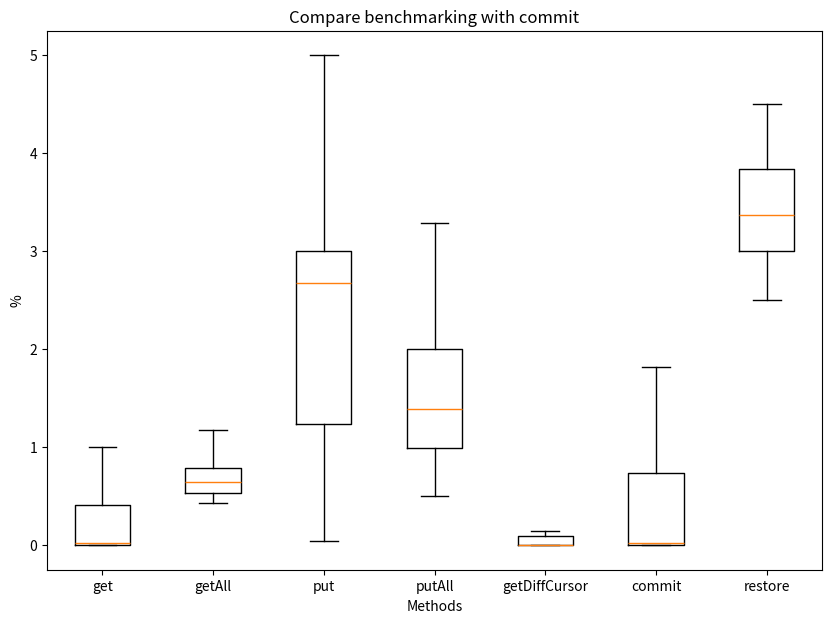

Here is the Python script that generated this plot:
import matplotlib.pyplot as plt
import numpy as np

np.random.seed(10)
data_get = [1.0, 1.0, 0.02702702702702703, 0.02777777777777778, 0.00010689470871191875, 8.489685032685287e-05, 0.3333333333333333, 0.3333333333333333, 0.027397260273972605, 0.027397260273972605, 0.0001287719448856076, 0.0001840688417468133, 0.4, 0.6, 0.024390243902439025, 0.021428571428571425, 0.00012484082794437092, 0.00012804753124359762, 0.4444444444444445, 0.4444444444444445, 0.025531914893617023, 0.025210084033613446, 0.00012779552715654952, 0.00013990461049284578, 0.5, 0.4210526315789474, 0.023952095808383235, 0.02484472049689441, 0.00012690435853019374, 0.00012968907045358751, 0.44736842105263164, 0.43243243243243246, 0.02327935222672065, 0.023109243697478993, 0.00011519840590313993, 0.00010140195445024207, 0.40540540540540543, 0.3783783783783784, 0.0264721772015127, 0.023868722028841372, 9.572014533939906e-05, 0.00011690524456825898, 0.37500000000000006, 0.4350649350649351, 0.024724657226343, 0.027649769585253454, 0.00013553286872559006, 0.0001091651170665922, 0.8896551724137932, 0.9333333333333335, 0.02389680923285811, 0.024849923216529384, 9.578834113750817e-05, 0.00010135833965386471, 0.40893470790378006, 0.41278065630397237, 0.025781250000000002, 0.024142802106074227, 0.524451939291737, 0.6230636833046472, 0.023961714802048124, 0.032635591520096305]
data_get_all = [0.6403290249155459, 1.1744897383520716, 0.47366279346706797, 0.6536769773800871, 0.5872809555538143, 0.8322285830610684, 0.677275236518738, 0.795606284067412, 0.49181496269767055, 0.7447284886058384, 0.5660203055709176, 0.8699758017397958, 0.644750711061145, 0.7823322143647999, 0.49202492831670336, 0.6729777312395289, 0.5846215980371964, 0.8397867076918876, 0.7585937845915571, 0.9410777638730581, 0.5267179730106727, 0.6500967759205389, 0.6147749054363287, 0.8737851342085824, 0.8371722880774511, 0.9428315599369386, 0.4995691185717469, 0.7626029589599341, 0.5763690853511516, 0.8713795118215774, 0.5649089970647284, 0.743763238697333, 0.4998940012024392, 0.6443016689464867, 0.6141365605333035, 0.9125568335379817, 0.4872306407051872, 0.5834386345339778, 0.4975328763147706, 0.6506105126986712, 0.7283658311577593, 1.145982190552718, 0.4294186458822959, 0.5965541991823338, 0.5323251571427633, 0.6802589185783904, 0.5508174462189239, 1.0145469593084937, 0.5129500441467991, 0.6377817218651577, 0.4996212738995739, 0.644591338421082, 0.658196210718967, 0.9044171087462989, 0.5070432606429859, 0.6697846250661432, 0.5094225339352647, 0.6410165378141901, 1640.595359573847, 2268.7909552829374, 0.013315036265603965, 0.019891029743980573]
data_put = [3.0, 3.0, 2.0, 2.6666666666666665, 2.5, 2.571428571428571, 2.9999999999999996, 2.714285714285714, 2.576923076923077, 2.857142857142857, 3.0, 2.4754098360655736, 2.6727272727272724, 2.841666666666667, 2.835680751173709, 2.7956521739130435, 2.857142857142857, 2.684426229508197, 2.729517396184063, 2.683148335015136, 2.6975242195909575, 2.6735324407826986, 3.0, 5.0, 3.3333333333333335, 3.5, 3.3333333333333335, 3.9, 3.3043478260869565, 3.8461538461538467, 2.8208955223880596, 2.623529411764706, 2.0990099009900987, 1.8841698841698842, 1.7094155844155843, 1.315914489311164, 1.2074756229685808, 1.1375899280575537, 1.0098835932352295, 0.8945718528295661, 1.014738043168204, 0.8435839028094153, 0.8845894452874726, 0.8058319513543395, 3.0, 5.0, 3.3333333333333335, 3.5, 3.4444444444444446, 4.555555555555556, 3.4782608695652177, 3.4827586206896552, 2.3846153846153846, 2.741573033707865, 2.461139896373057, 2.415322580645161, 1.2289017341040462, 1.2463369963369961, 0.8471113948292371, 0.7659372026641295, 0.5318777292576419, 0.4300882913035951, 0.24428836427631473, 0.19656455964211317, 0.06621723284129337, 0.03995309159182577]
data_put_all = [2.0, 2.0, 0.5, 1.5, 1.0, 1.3333333333333333, 1.4, 1.4, 1.0, 1.4, 0.8947368421052633, 1.3333333333333335, 1.027027027027027, 0.9722222222222224, 0.7291666666666667, 0.736842105263158, 0.5578947368421052, 0.8486486486486486, 0.9611307420494701, 1.0695187165775402, 0.5469845722300141, 0.9943820224719101, 0.8619505494505494, 1.0485155684286749, 0.6497728067109402, 1.0317567567567567, 0.8025781387956913, 0.9441590720795361, 0.583951724700318, 0.8955849708131218, 2.5416666666666665, 3.693877551020408, 2.140625, 3.2835820895522385, 2.0918367346938775, 2.6831683168316833, 1.5988700564971752, 1.9385474860335195, 1.1943661971830986, 1.5242165242165244, 1.0708215297450425, 1.4516594516594519, 0.9927325581395351, 1.3936249073387694, 1.0527684875510963, 1.3878627968337731, 1.0429909976116112, 1.3390455131748666, 1.1311799604482533, 1.2554080401076966, 0.9909657320872275, 1.2835460040295499, 0.8989502774744256, 1.2175387705009484, 0.9258393043182447, 1.2983303498046634, 1.0343882738737153, 1.1074693862319342, 0.8732378365028403, 0.9410175912447165, 2.293979614284667, 3.1401425178147266, 1.9410574378664451, 3.0784058509978927, 2.0859538784067087, 2.710273866625406, 1.995774005330516, 2.42380072538151, 1.502200689946037, 2.0583713369756627, 1.8423569189691198, 2.4593099442543758, 1.7861063038958824, 2.431191414210026, 1.6715532217379692, 2.486479441475755, 1.6266461156180179, 2.135581820913051, 1.5088549660489896, 2.1385937432948543, 1.5111950475791323, 1.9614591203425171, 1.421072323457214, 1.9971116896377425, 2.0140802441998615, 2.847028658255497]
data_getDiffCursor = [0.15, 0.09523809523809523, 0.0030816640986132513, 0.003129890453834116, 1.9959880639913775e-05, 1.9818462880019025e-05, 0.08695652173913043, 0.08888888888888889, 0.0031274433150899144, 0.003125, 2.26456454688328e-05, 2.718425487957375e-05, 0.10227272727272727, 0.11235955056179776, 0.004300234558248631, 0.003514252245216712, 2.214561479917618e-05, 2.106565902597659e-05, 0.09392265193370167, 0.09289617486338798, 0.0031415668564696644, 0.0031134461957579296, 2.1311857666878117e-05, 2.1541307476583927e-05, 0.08757062146892655, 0.09142857142857144, 0.0032308686421120654, 0.003430027440219522, 2.225016522251067e-05, 2.4371356101460393e-05, 0.10903873744619799, 0.12044817927170869, 0.004315779264862768, 0.0040664517728737914, 2.5195930251286346e-05, 2.5522413878395467e-05, 0.09247311827956989, 0.09052031361368496, 0.0032175664390627304, 0.003088765229328561, 2.0810543669893307e-05, 2.0891548436572937e-05, 0.0980461811722913, 0.10199637023593468, 0.0035263984954033083, 0.003523187204369239, 2.4835108369145877e-05, 2.601878474438467e-05, 0.11771865762476091, 0.10333274554752248, 0.003179436383757972, 0.003326084959113044, 2.191477601196729e-05, 2.2650633441320676e-05, 0.08841756131622587, 0.0957663974438626, 0.0034629337828429034, 0.0035394390206105685, 2.2645964404791317e-05, 2.5720262390853224e-05, 0.12007831194257124, 0.10648436804132894, 0.0036130315443670116, 0.003123969128192187, 2.140163040208507e-05, 2.1079164635760434e-05, 0.1, 0.1, 0.002976190476190476, 0.0030257186081694403, 1.9237243303034674e-05, 2.014605892722236e-05, 0.11111111111111112, 0.11363636363636365, 0.0037764350453172203, 0.0037509377344336087, 2.439000595116145e-05, 2.9772242346052696e-05, 0.11235955056179776, 0.10112359550561797, 0.0033657442034405382, 0.003018867924528302, 2.2492240177138886e-05, 2.299608300052891e-05, 0.0918918918918919, 0.10112359550561797, 0.0033494603647190174, 0.0034684191310697336, 2.40249763654295e-05, 2.4397854529718515e-05, 0.09090909090909091, 0.09243697478991597, 0.003122703894195445, 0.0033550613496932517, 2.317129468717861e-05, 2.5096522546583767e-05, 0.11461318051575932, 0.10028653295128942, 0.00316293781106098, 0.0030195800896437837, 1.7423510201582946e-05, 1.831833442269902e-05, 0.09861111111111111, 0.10407876230661041, 0.003717385748472387, 0.0038976913674208355, 1.9090483104922455e-05, 1.7687763651048445e-05, 0.09097270818754374, 0.09563699825479931, 0.0031603342931385632, 0.0034107214263872226, 1.631710092865488e-05, 1.7417595470419626e-05, 0.09822214398873438, 0.09722222222222221, 0.003534933807779195, 0.0033932930524056023, 1.4714590834281368e-05, 1.2555094365089211e-05, 0.06954925555782174, 0.0765648541295713, 0.0022638719911293177, 0.0022769544021771053, 1.1731337805085362e-05, 1.0223619658707274e-05, 0.0463577595557291, 0.04296190670197596, 0.0018441350424202455, 0.0016053634541379207, 9.173573134166349e-06, 1.1258384083996619e-05]
data_commit = [0.0003038240776475805, 0.40449438202247195, 0.5732057416267943, 4.068720692496262e-05, 3.6633199622154716e-05, 0.00015611701725848446, 4.642999749278013e-05, 0.00030372095825217374, 0.0005794349077585894, 5.1811652942149786e-05, 0.00011149574449829097, 14.347305389221555, 1.4479495268138802, 1.2256509161041467, 0.00013387866576521697, 6.322596518846975e-05, 66.5, 45.4, 0.000395236136582228, 4.5764281095948924e-05, 1.4735516372795967, 0.013293423716876486, 0.013124350863941084, 5.176893579887441e-05, 0.00016481198963853042, 0.26489028213166144, 2.7052810902896085, 0.07063943756277201, 0.027050700741962076, 0.007404839149062632, 0.1791219056515647, 1.8193859121011438, 0.029939855334858295, 0.32928973277074547, 3.9403091135192754, 0.1420223384998632, 0.027351894317750175, 8.78723972237053, 0.018718068116978088, 0.05608269146617612]
data_restore = [3.0, 4.0, 3.5, 3.5, 3.25, 3.25, 3.5, 4.125, 3.533333333333333, 3.4, 3.1935483870967745, 3.1071428571428568, 3.1896551724137927, 2.792452830188679, 2.920353982300885, 3.3545454545454545, 2.979757085020243, 3.3713080168776375, 3.0, 3.0, 2.5, 3.0, 3.25, 3.5, 3.0, 3.714285714285714, 3.1333333333333333, 3.3333333333333335, 3.6896551724137927, 3.655172413793103, 3.0833333333333335, 2.982758620689655, 2.982758620689655, 2.7833333333333337, 3.095238095238095, 3.411255411255411, 4.0, 4.0, 3.0, 3.5, 3.25, 4.0, 3.625, 2.625, 3.7333333333333334, 3.142857142857143, 3.2857142857142856, 3.028571428571428, 4.0, 4.016949152542373, 2.896551724137931, 3.282051282051282, 4.425438596491228, 3.4657534246575343, 4.0, 4.0, 3.0, 3.5, 3.25, 2.75, 3.0, 3.142857142857143, 3.071428571428571, 3.4285714285714284, 3.8461538461538467, 3.6296296296296298, 3.543859649122807, 3.4727272727272727, 3.9908256880733943, 2.822033898305085, 3.8539823008849554, 3.8325791855203617, 3.0, 3.0, 3.0, 4.5, 3.25, 3.0, 4.0, 3.857142857142857, 3.7857142857142856, 2.75, 3.310344827586207, 2.7241379310344827, 2.7076923076923074, 3.614035087719298, 3.4375, 4.1759259259259265, 4.048034934497816, 3.9526066350710902, 3.0, 3.0, 3.0, 4.0, 4.0, 4.0, 4.375, 4.125, 4.133333333333334, 3.6, 3.703703703703704, 3.4814814814814814, 2.88135593220339, 2.845070422535212, 2.925619834710744, 3.358333333333334, 3.8953488372093017, 3.9234042553191495]

data = [data_get, data_get_all, data_put, data_put_all, data_getDiffCursor, data_commit, data_restore]

fig = plt.figure(figsize =(10, 7))
ax = fig.add_subplot()

ax.set(
    axisbelow=True,
    title='Compare benchmarking with commit',
    xlabel='Methods',
    ylabel='%',
)

ax.set_xticklabels(['get', 'getAll', 'put', 'putAll', 'getDiffCursor', 'commit', 'restore'], fontsize=10)
plt.boxplot(data, showfliers=False)

plt.show()